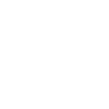
t = 0.00 s
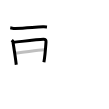
t = 3.25 s
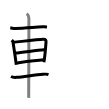
t = 6.50 s
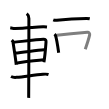
t = 9.50 s
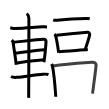
t = 12.75 s
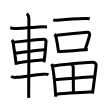
t = 16.00 s

The animated SVG that drew these frames (rendered in a browser with its animation timeline set to each time). Animation: 16 SMIL elements (animate=16); one cycle of 16.00 s.

<svg width="109px" height="109px" viewBox="0 0 px 109px" xmlns="http://www.w3.org/2000/svg" xmlns:xlink="http://www.w3.org/1999/xlink" xml:space="preserve" version="1.1"  baseProfile="full">
<path d="M10.25,27.84c1.14,0.19,3.73,0.73,4.87,0.69c10.55-0.32,18.34-1.19,27.88-1.69c1.89-0.1,3.04,0.09,3.99,0.19" style="fill:none;stroke:black;stroke-width:3;opacity:0">
  <animate attributeType="CSS" attributeName="opacity" from="0" to="1" begin="0s" dur="1s" repeatCount="Indefinite" fill="freeze" />
</path>
<path d="M11.75,40.19c0.48,0.45,1.08,0.8,1.17,1.39c0.65,4.32,2.43,14.98,3.34,23.16" style="fill:none;stroke:black;stroke-width:3;opacity:0">
  <animate attributeType="CSS" attributeName="opacity" from="0" to="1" begin="1s" dur="1s" repeatCount="Indefinite" fill="freeze" />
</path>
<path d="M13.59,42.33c8.11-0.87,24.24-2.96,29.77-3.09c2.29-0.06,2.76,1.18,2.66,2.54c-0.34,4.66-0.77,12.22-2.1,20.43" style="fill:none;stroke:black;stroke-width:3;opacity:0">
  <animate attributeType="CSS" attributeName="opacity" from="0" to="1" begin="2s" dur="1s" repeatCount="Indefinite" fill="freeze" />
</path>
<path d="M15.12,53.12c8.32-0.62,20.89-2.87,29.07-3.37" style="fill:none;stroke:black;stroke-width:3;opacity:0">
  <animate attributeType="CSS" attributeName="opacity" from="0" to="1" begin="3s" dur="1s" repeatCount="Indefinite" fill="freeze" />
</path>
<path d="M16.62,62.9c7.1-0.9,18.54-2.4,27.3-3.09" style="fill:none;stroke:black;stroke-width:3;opacity:0">
  <animate attributeType="CSS" attributeName="opacity" from="0" to="1" begin="4s" dur="1s" repeatCount="Indefinite" fill="freeze" />
</path>
<path d="M11,76.54c1.47,0.77,4.15,0.92,5.64,0.77C24.5,76.5,35.15,75,43,74.25c2.44-0.23,4.27-0.13,5.5,0.25" style="fill:none;stroke:black;stroke-width:3;opacity:0">
  <animate attributeType="CSS" attributeName="opacity" from="0" to="1" begin="5s" dur="1s" repeatCount="Indefinite" fill="freeze" />
</path>
<path d="M26.75,13.63c0.65,0.51,2.14,2.87,2.14,4.82c0,1.02-0.08,73.08-0.21,79.43" style="fill:none;stroke:black;stroke-width:3;opacity:0">
  <animate attributeType="CSS" attributeName="opacity" from="0" to="1" begin="6s" dur="1s" repeatCount="Indefinite" fill="freeze" />
</path>
<path d="M53.25,19.89c0.94,0.38,2.66,0.49,3.6,0.38C66,19.25,79.5,18.5,86.46,18.39c1.56-0.03,2.5,0.18,3.29,0.37" style="fill:none;stroke:black;stroke-width:3;opacity:0">
  <animate attributeType="CSS" attributeName="opacity" from="0" to="1" begin="7s" dur="1s" repeatCount="Indefinite" fill="freeze" />
</path>
<path d="M54.53,34.12c0.33,0.31,0.68,0.57,0.82,0.96c1.16,3.09,2.54,12.1,3.33,17.64" style="fill:none;stroke:black;stroke-width:3;opacity:0">
  <animate attributeType="CSS" attributeName="opacity" from="0" to="1" begin="8s" dur="1s" repeatCount="Indefinite" fill="freeze" />
</path>
<path d="M56.61,35.18c7.39-0.68,26.6-2.49,30.82-2.93c1.54-0.16,2.47,1.61,2.25,2.55c-0.91,3.89-2.46,8.73-4.42,14.33" style="fill:none;stroke:black;stroke-width:3;opacity:0">
  <animate attributeType="CSS" attributeName="opacity" from="0" to="1" begin="9s" dur="1s" repeatCount="Indefinite" fill="freeze" />
</path>
<path d="M59.02,51.68c4.95-0.49,22.5-1.57,28.78-2.07" style="fill:none;stroke:black;stroke-width:3;opacity:0">
  <animate attributeType="CSS" attributeName="opacity" from="0" to="1" begin="10s" dur="1s" repeatCount="Indefinite" fill="freeze" />
</path>
<path d="M51.61,64.03c0.29,0.59,0.8,1.99,0.95,2.72c1.29,6,2.46,18.96,3.22,30" style="fill:none;stroke:black;stroke-width:3;opacity:0">
  <animate attributeType="CSS" attributeName="opacity" from="0" to="1" begin="11s" dur="1s" repeatCount="Indefinite" fill="freeze" />
</path>
<path d="M52.98,65.92c13.43-1.94,31.36-3.11,39.03-3.7c2.82-0.21,4.25,1.52,4.1,3.13c-0.56,5.89-2.09,16.74-3.58,28.29" style="fill:none;stroke:black;stroke-width:3;opacity:0">
  <animate attributeType="CSS" attributeName="opacity" from="0" to="1" begin="12s" dur="1s" repeatCount="Indefinite" fill="freeze" />
</path>
<path d="M71.28,64.26c1.1,0.46,1.95,1.35,1.95,2.95c-0.01,7.37,0.19,22.82,0.19,25.21" style="fill:none;stroke:black;stroke-width:3;opacity:0">
  <animate attributeType="CSS" attributeName="opacity" from="0" to="1" begin="13s" dur="1s" repeatCount="Indefinite" fill="freeze" />
</path>
<path d="M54.81,79.81c3.35-0.29,36.22-3.02,38.99-3.02" style="fill:none;stroke:black;stroke-width:3;opacity:0">
  <animate attributeType="CSS" attributeName="opacity" from="0" to="1" begin="14s" dur="1s" repeatCount="Indefinite" fill="freeze" />
</path>
<path d="M56.32,94.2c12.08-1.17,23.78-1.42,36.29-2.49" style="fill:none;stroke:black;stroke-width:3;opacity:0">
  <animate attributeType="CSS" attributeName="opacity" from="0" to="1" begin="15s" dur="1s" repeatCount="Indefinite" fill="freeze" />
</path>
</svg>
